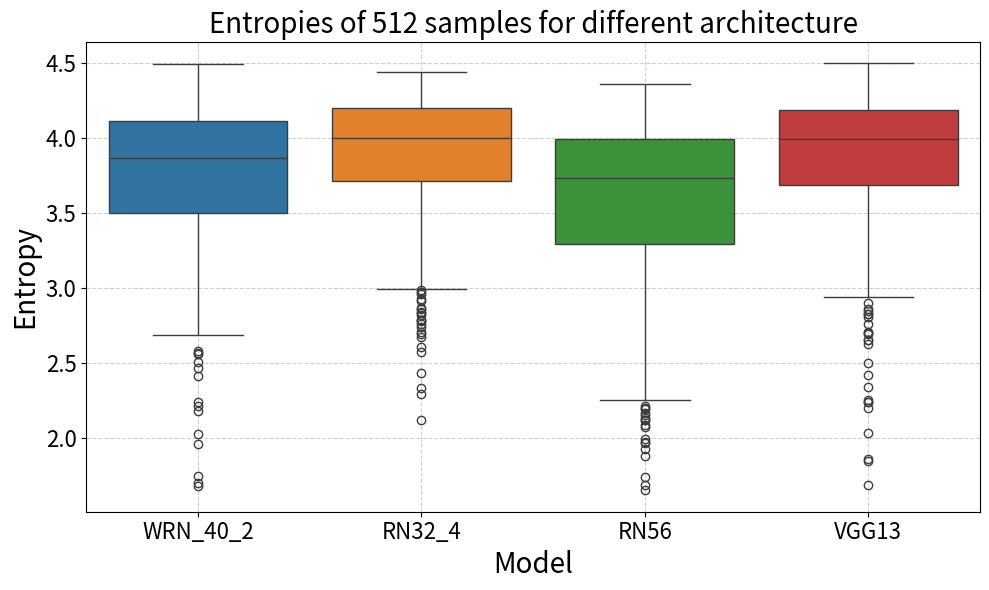

Python code for this plot: (Note: this script raises an exception after producing the figure.)
import matplotlib.pyplot as plt
import seaborn as sns
import numpy as np
import pandas as pd

WRN_40_2 = [4.4960, 4.1799, 4.0828, 3.2726, 3.3689, 3.9385, 3.8210, 3.6390, 3.7020,
        3.5022, 3.4831, 3.5781, 3.6562, 3.8752, 3.4289, 3.4693, 4.1627, 4.0999,
        4.0930, 3.7322, 4.0789, 3.3591, 3.8710, 3.3547, 4.3382, 3.2558, 3.3159,
        3.9761, 3.7104, 4.0603, 3.2301, 3.8975, 3.4083, 3.3902, 3.4820, 4.3895,
        3.8930, 4.1881, 3.9954, 3.7949, 3.9510, 3.8634, 3.1363, 3.8949, 4.1105,
        4.4095, 3.8580, 3.2261, 3.9654, 4.0240, 4.1585, 4.1042, 3.9410, 4.2197,
        4.0006, 4.0430, 3.6821, 2.9372, 4.1665, 3.0364, 3.3675, 4.0776, 2.7382,
        3.4309, 3.9761, 1.9563, 2.9811, 3.6537, 3.0983, 4.0505, 3.7497, 3.6538,
        3.5798, 3.3805, 3.9609, 3.7547, 4.0551, 3.4391, 3.5900, 4.2181, 3.1038,
        3.4860, 3.7735, 3.0814, 3.0307, 3.9635, 4.4253, 2.9841, 1.6729, 4.2498,
        3.6331, 4.1883, 3.0338, 2.9959, 3.0453, 3.0240, 4.0154, 4.2308, 4.2424,
        3.6670, 3.3224, 2.7915, 3.5350, 4.1721, 4.2230, 3.6184, 2.8776, 4.2781,
        3.9036, 3.3595, 4.1283, 3.9529, 3.7536, 3.9248, 3.8381, 4.0484, 3.4815,
        3.7499, 4.2838, 4.0641, 3.8661, 3.5958, 3.6406, 4.1339, 2.8384, 2.7142,
        3.9683, 4.1722, 4.0606, 4.1513, 4.1830, 2.0233, 3.5804, 4.2322, 4.3434,
        3.4093, 4.0954, 4.0857, 4.2756, 3.1752, 3.4164, 2.4644, 3.6810, 3.7075,
        3.0489, 4.2987, 4.1157, 3.6284, 3.8996, 4.3180, 4.1987, 3.9750, 4.0828,
        4.0829, 3.1007, 3.8197, 3.8576, 2.6877, 3.3562, 3.5533, 4.3314, 4.0285,
        4.2669, 3.8043, 4.2743, 4.1197, 3.6458, 4.2318, 3.7321, 4.1233, 3.8660,
        3.7886, 3.8412, 3.6161, 3.6502, 2.5772, 3.6748, 2.8459, 3.9444, 3.5283,
        3.7365, 3.9000, 3.6738, 4.0403, 3.2612, 3.8526, 3.8842, 4.1617, 4.1903,
        3.5658, 3.9051, 4.3232, 3.3700, 3.9597, 3.4688, 4.2280, 3.6855, 4.3623,
        3.4066, 3.8651, 2.2110, 3.5034, 2.5655, 3.7647, 3.2695, 3.5138, 4.1409,
        3.7397, 3.7693, 3.8156, 3.7509, 4.2111, 3.9783, 3.6766, 3.5778, 4.1279,
        3.4923, 4.0910, 3.7175, 2.9059, 4.4173, 4.1030, 2.7132, 3.9795, 3.8695,
        3.9267, 3.9444, 4.2392, 4.0111, 3.3930, 4.1862, 4.4093, 4.0276, 4.1790,
        3.7411, 3.8518, 4.4797, 3.4042, 4.1538, 3.9732, 3.2600, 3.8683, 4.2374,
        3.6506, 4.1735, 3.8165, 4.2227, 3.7557, 3.0257, 4.2018, 3.9992, 3.7086,
        3.6148, 3.4536, 4.0951, 3.8565, 3.6770, 3.2920, 3.9230, 3.7342, 3.0092,
        4.1770, 4.1364, 3.3178, 4.2589, 4.3579, 3.6923, 3.5607, 3.6131, 3.2556,
        3.8149, 4.1925, 1.7435, 4.1994, 3.9016, 3.6899, 3.7689, 4.1187, 4.2420,
        4.0592, 3.7155, 4.1412, 4.0747, 4.2267, 4.0232, 4.0313, 4.1011, 4.2396,
        4.1172, 3.0749, 3.5023, 3.5890, 4.4416, 2.7723, 3.8933, 4.0756, 4.1618,
        4.2947, 4.2044, 3.4764, 4.3155, 4.0510, 4.2117, 3.5203, 4.2805, 3.9632,
        4.1935, 3.9424, 3.9219, 4.4202, 3.9300, 3.5121, 3.9929, 3.2027, 4.0095,
        4.3296, 3.6979, 4.3030, 3.9965, 4.0193, 3.7248, 4.0767, 3.9418, 3.8702,
        3.8217, 3.9816, 3.7622, 4.3087, 3.7399, 4.1235, 4.3018, 4.2803, 4.2004,
        4.0674, 3.6405, 3.1482, 4.3797, 3.3083, 3.9839, 2.8493, 3.6718, 3.9409,
        3.3349, 4.3628, 4.0369, 3.4514, 3.4648, 3.0499, 3.6692, 2.1750, 4.3450,
        3.2351, 4.0848, 4.2110, 3.8151, 3.4189, 3.2624, 3.7294, 4.1329, 3.1213,
        3.9722, 3.5536, 3.6585, 3.9684, 3.8754, 3.0211, 3.5440, 3.7438, 3.8204,
        4.2446, 4.1989, 4.0721, 4.1983, 3.0141, 4.4217, 3.7464, 3.7230, 3.4105,
        3.7170, 3.9689, 1.6994, 2.6825, 4.2172, 3.6048, 3.7118, 3.8825, 3.8471,
        3.6709, 3.3836, 2.6873, 4.2137, 4.1064, 4.2114, 3.6663, 3.9895, 3.3928,
        3.9599, 4.1173, 4.1179, 3.5789, 3.1618, 3.8447, 4.1886, 4.0544, 3.4908,
        4.0809, 3.2563, 3.6301, 3.2151, 4.3611, 4.2340, 2.9747, 4.0547, 4.1567,
        4.0540, 4.1396, 3.6777, 4.1389, 3.4726, 3.8826, 2.9299, 2.4101, 3.5938,
        3.6922, 3.5723, 4.0526, 3.3352, 4.3329, 4.2792, 3.5568, 3.1539, 3.6766,
        3.5920, 4.2254, 4.1049, 3.9125, 3.5034, 3.6481, 4.1206, 4.2333, 3.1944,
        3.5356, 2.7525, 4.2259, 3.8864, 4.1480, 3.8468, 2.5020, 4.0443, 4.2136,
        4.1581, 4.0113, 4.0432, 4.2188, 4.0815, 3.6849, 3.9289, 3.1696, 2.5613,
        4.2610, 3.5656, 4.1302, 4.0767, 4.0212, 4.2790, 3.9797, 4.2064, 3.6476,
        4.0680, 3.5254, 3.1500, 3.7991, 4.3978, 3.9257, 3.7231, 4.3254, 3.4480,
        2.9656, 3.7364, 3.9486, 3.4030, 4.0306, 4.0070, 4.0836, 4.2247, 4.1170,
        3.0886, 4.0662, 3.9908, 4.2818, 2.6906, 4.0605, 3.2738, 3.7602, 4.1121,
        3.8826, 3.5543, 4.1479, 3.9464, 3.4660, 2.2405, 3.8988, 3.7970, 4.4086,
        4.2144, 3.4555, 4.1479, 3.3314, 3.0953, 3.4171, 4.1630, 4.2512]

RN32_4 = [3.7864, 4.4089, 4.3393, 4.2304, 3.9314, 4.2421, 2.9911, 4.0750, 4.1393,
        4.1428, 4.1647, 4.1106, 4.2815, 4.2488, 4.3417, 3.8507, 3.5021, 4.2715,
        4.0594, 4.2220, 4.0778, 3.7712, 4.2343, 3.6454, 3.7865, 3.1032, 3.7366,
        3.8921, 2.9854, 4.4140, 3.8720, 2.2892, 2.9099, 3.7535, 4.3532, 4.4042,
        3.8615, 4.2949, 3.9479, 2.6707, 4.0958, 2.3304, 3.9813, 4.0405, 3.7843,
        3.4983, 3.9410, 4.2038, 3.4292, 3.7928, 4.0334, 3.2565, 3.9134, 4.3133,
        4.1587, 3.8360, 4.3950, 4.1188, 3.7602, 3.5001, 3.5292, 3.4426, 4.1503,
        3.8333, 4.3171, 3.7283, 4.3366, 4.2378, 2.5745, 3.8550, 4.1409, 4.0603,
        4.1327, 3.7919, 3.9155, 4.1460, 4.1186, 3.7637, 3.8817, 3.7477, 4.4265,
        4.1585, 4.2744, 4.0691, 3.2471, 2.8669, 4.3421, 4.0934, 3.6249, 3.9429,
        4.1822, 4.0894, 4.1437, 3.9710, 3.6727, 3.8196, 4.1255, 3.9756, 3.7767,
        3.2642, 3.8825, 3.7654, 4.3142, 3.7271, 3.7091, 4.3510, 4.3896, 3.5586,
        3.9743, 4.0897, 3.7540, 4.0725, 4.0460, 4.1067, 3.3927, 3.8187, 3.8588,
        3.9602, 3.5967, 4.1513, 3.8207, 3.4440, 4.3197, 3.6018, 3.6682, 2.7613,
        4.3200, 3.9382, 3.8400, 2.8308, 4.2763, 3.3685, 4.2499, 3.9437, 4.2354,
        3.8252, 4.4142, 3.6499, 4.2528, 4.1145, 3.9534, 3.4809, 3.7109, 3.8456,
        4.0669, 4.3223, 3.4576, 4.3740, 4.3568, 4.2537, 4.3905, 4.0241, 4.2778,
        2.9601, 4.0904, 4.0701, 4.1188, 3.7151, 3.2572, 4.1238, 4.3861, 4.2446,
        4.2151, 4.1359, 4.0971, 4.0797, 4.3613, 4.3803, 4.2595, 4.0778, 3.7009,
        4.1880, 4.2344, 4.2402, 3.4218, 4.0414, 3.8423, 3.7449, 4.3716, 4.3525,
        3.9155, 3.1729, 3.9571, 4.2315, 4.0566, 3.0044, 3.9312, 4.2381, 4.2412,
        3.6592, 4.0102, 4.1835, 3.5749, 4.2215, 4.0982, 4.0684, 3.8055, 4.2126,
        4.0932, 4.1140, 3.9992, 3.9688, 3.7475, 4.4026, 3.8354, 3.9839, 3.6943,
        3.5100, 3.5132, 3.9887, 4.0149, 3.4602, 3.8795, 4.3370, 4.0866, 4.2796,
        3.7331, 2.9254, 3.7683, 3.8516, 4.2025, 3.8492, 4.3784, 4.2520, 3.5684,
        4.0057, 4.3939, 4.1706, 4.3638, 4.3663, 4.3563, 4.2600, 4.0786, 3.9902,
        4.2706, 4.3707, 3.7118, 3.4327, 3.5929, 3.3767, 2.1159, 3.8601, 4.3506,
        4.0336, 4.3413, 4.3712, 2.8159, 3.4786, 4.2375, 4.0020, 3.6436, 4.2254,
        4.2683, 3.6923, 3.7166, 3.5986, 4.3014, 4.0743, 4.2276, 3.8709, 4.0497,
        4.1065, 4.2314, 4.0277, 4.0561, 4.3498, 4.1209, 3.8546, 3.8645, 3.9716,
        4.3000, 4.1912, 3.6818, 3.1114, 4.2112, 2.7767, 4.1478, 4.3718, 4.3484,
        3.8322, 4.0842, 3.8894, 3.1188, 3.9304, 3.5019, 3.9536, 4.2963, 4.1468,
        3.8547, 3.6909, 4.3643, 3.8386, 4.1801, 4.2806, 3.7498, 3.9007, 4.1058,
        4.4316, 4.1130, 3.3447, 4.2622, 3.9355, 3.6429, 4.1496, 4.1178, 3.0258,
        4.3518, 3.9489, 3.9963, 4.0716, 3.1920, 2.6943, 4.2065, 4.1982, 4.0377,
        4.0612, 3.9188, 4.1222, 4.2133, 3.8524, 4.0853, 4.0095, 3.7492, 4.1545,
        3.2862, 3.6905, 3.4652, 3.9462, 3.8363, 3.7292, 4.2028, 3.6368, 4.1822,
        4.2228, 3.9793, 4.0725, 4.0145, 3.8573, 3.4750, 4.1511, 3.8966, 3.7723,
        4.1999, 4.1333, 3.9564, 3.5945, 3.9826, 2.8613, 3.0654, 4.0557, 4.0902,
        4.0776, 4.1943, 4.2179, 4.0200, 4.0484, 3.9433, 3.4336, 4.3524, 4.2426,
        4.0783, 4.3780, 4.1124, 3.3708, 4.1685, 2.4285, 3.2706, 3.2530, 4.2875,
        4.1942, 4.1618, 3.8789, 4.2841, 2.9727, 4.2739, 3.6414, 4.3064, 4.1001,
        2.7073, 4.1237, 3.7822, 3.6032, 2.8400, 3.3334, 4.2124, 3.3918, 4.1011,
        3.8216, 3.9854, 3.9390, 3.6560, 3.4803, 4.3475, 3.9672, 3.5607, 3.2889,
        3.5068, 3.9940, 3.8810, 3.8425, 3.5209, 4.1989, 4.0793, 4.1517, 3.7646,
        4.2128, 2.7407, 4.2979, 3.7294, 4.2555, 4.1193, 3.9263, 4.3486, 4.2094,
        4.2925, 4.3733, 4.3297, 4.1818, 3.7351, 4.2043, 3.5609, 2.7870, 3.5396,
        4.2011, 4.2381, 4.0304, 3.8266, 3.8672, 4.0986, 3.8115, 3.9685, 3.3048,
        4.1518, 4.1546, 4.2787, 3.3773, 3.8113, 3.8343, 4.0688, 3.6962, 3.7898,
        3.7926, 3.4398, 4.3325, 4.0285, 3.8282, 3.2834, 2.7888, 4.0268, 3.6289,
        3.5332, 4.0522, 3.5131, 4.4424, 4.1665, 3.9618, 4.1246, 4.2285, 2.6081,
        4.1820, 4.1417, 3.8981, 4.0506, 4.2327, 4.3684, 4.3158, 4.2120, 3.5738,
        4.2534, 3.9517, 3.7967, 4.2971, 3.6683, 4.0728, 3.6708, 4.3021, 3.0133,
        3.6603, 4.2212, 3.9450, 3.4187, 4.2672, 3.3503, 4.3278, 4.0830, 3.9974,
        3.6088, 3.3785, 3.9432, 4.3616, 3.6183, 3.3730, 3.5733, 4.3433, 3.3042,
        3.8516, 3.9852, 3.1030, 3.7509, 3.0553, 3.7690, 3.8354, 4.0689, 4.1420,
        4.1657, 4.2220, 4.0233, 4.2359, 3.0441, 4.0941, 4.3035, 3.5458]

RN56 = [4.1218, 3.2398, 3.9655, 4.1612, 3.3388, 4.2369, 3.7045, 3.6255, 3.4259,
        3.8939, 4.0559, 3.7549, 3.7587, 2.4524, 2.8423, 3.3854, 3.9256, 3.2749,
        3.4701, 3.3458, 4.0880, 3.3511, 4.0487, 3.8276, 3.6118, 3.6228, 3.6301,
        3.2256, 4.0152, 4.0662, 3.7337, 3.6448, 2.9379, 4.1042, 3.3476, 4.3394,
        3.5446, 4.0731, 2.8595, 2.0808, 4.1051, 2.8779, 4.1035, 3.4705, 3.1335,
        3.8806, 3.9817, 3.8181, 4.1895, 3.5754, 3.9409, 3.9469, 3.5997, 4.1087,
        3.5346, 4.0442, 3.9968, 2.6330, 4.0011, 3.4108, 2.9356, 3.8948, 3.0489,
        3.9334, 2.9228, 3.4374, 3.4109, 4.0683, 3.9443, 3.2279, 4.1902, 3.5722,
        2.9472, 4.0497, 4.1039, 4.1588, 3.5705, 3.6353, 3.5712, 3.4177, 4.0628,
        4.1189, 3.8613, 4.3265, 3.8796, 3.9503, 4.3601, 3.4252, 3.2618, 3.3544,
        3.5060, 4.3609, 3.3270, 3.4790, 3.2378, 2.0734, 4.2036, 4.1996, 3.7036,
        3.0446, 3.7934, 2.1922, 4.2955, 4.0107, 3.2337, 3.6028, 3.9093, 3.9806,
        3.5145, 2.6216, 3.8690, 3.9598, 3.9946, 3.6223, 4.3585, 3.6684, 2.3986,
        4.0813, 3.0299, 3.9754, 2.9168, 3.6936, 3.8233, 3.4367, 3.1232, 3.9201,
        3.9429, 3.7019, 3.8516, 3.9270, 3.7291, 2.1973, 3.9878, 4.0805, 4.2687,
        3.9740, 3.4676, 4.1101, 4.1390, 2.2517, 3.5233, 3.2269, 3.2522, 3.2074,
        2.9168, 4.2047, 4.0926, 3.6263, 3.8925, 3.6970, 3.9346, 2.6905, 3.9008,
        4.2345, 3.4292, 3.9197, 4.0447, 3.2105, 3.6744, 4.0337, 4.2296, 1.9668,
        3.9189, 3.5251, 3.6805, 4.0521, 2.5252, 3.1992, 2.7175, 3.2784, 3.7004,
        3.8451, 4.1532, 3.7924, 3.3564, 3.6020, 3.0314, 3.5920, 3.7597, 3.9531,
        3.0181, 4.1909, 1.6471, 3.8195, 3.7643, 3.8912, 4.0924, 3.9222, 3.9754,
        4.1553, 4.0345, 3.1314, 3.2728, 2.7074, 3.5537, 3.6417, 3.8344, 3.6760,
        3.8340, 3.5454, 3.2984, 4.0478, 2.8814, 3.3909, 1.9211, 4.0204, 3.6075,
        4.0482, 3.0885, 3.9346, 3.6213, 3.8289, 4.1007, 4.2928, 3.1049, 4.3121,
        3.7539, 3.0673, 4.0764, 3.5085, 3.1683, 3.6986, 3.3818, 3.5091, 4.0939,
        3.7818, 4.2124, 4.1220, 4.0000, 3.7172, 3.9088, 3.7045, 3.5253, 2.6810,
        3.5126, 4.2368, 4.1014, 2.1151, 3.8320, 4.0100, 3.5502, 2.5970, 4.0893,
        3.1907, 4.2270, 3.5815, 1.7371, 3.3784, 3.0770, 4.2672, 3.8354, 3.0634,
        2.9203, 4.2708, 4.0789, 4.0499, 3.5284, 3.8019, 3.6896, 4.2334, 2.7907,
        3.8385, 3.7827, 3.1272, 3.9291, 4.2747, 3.4998, 3.9966, 3.9864, 3.2057,
        2.8528, 2.6141, 3.9366, 4.1222, 3.2224, 3.2933, 4.1480, 3.2908, 3.3431,
        3.9332, 3.3284, 2.8723, 4.0068, 2.7575, 4.2573, 2.2135, 4.1249, 4.0541,
        4.1913, 3.1954, 3.4977, 4.2808, 4.3487, 2.7740, 3.3829, 3.9142, 3.7453,
        4.3208, 3.1253, 3.6880, 3.6589, 3.6927, 3.3383, 4.2055, 3.9054, 3.9888,
        4.0636, 3.8499, 4.0379, 4.0044, 4.2562, 3.2289, 3.7795, 3.8402, 3.5872,
        3.9323, 3.8853, 3.5571, 3.4803, 3.7633, 3.8561, 3.9249, 4.1577, 3.9054,
        3.3436, 3.7081, 4.0773, 3.7500, 4.0172, 3.9324, 3.2674, 3.7600, 4.0462,
        3.0667, 3.2024, 3.9061, 3.4001, 1.6822, 4.0645, 2.8151, 3.0009, 2.6254,
        3.7777, 3.9692, 4.0230, 2.9136, 3.9183, 2.9333, 3.8419, 3.0559, 3.9395,
        2.1206, 3.7901, 2.9962, 3.5691, 3.5569, 3.4665, 3.6328, 3.7923, 3.8276,
        4.0243, 1.9671, 3.1435, 3.1124, 4.1140, 3.9177, 3.1498, 3.6704, 3.9568,
        3.8605, 2.8643, 3.9554, 3.1701, 1.9894, 4.3576, 3.7684, 3.8158, 3.6468,
        3.2529, 3.7619, 3.1462, 3.7849, 3.0687, 3.3907, 3.5614, 3.9582, 2.8087,
        3.9719, 3.9483, 2.6207, 2.5226, 3.8222, 4.1267, 3.2950, 3.2265, 3.7404,
        2.7433, 4.0806, 2.5166, 4.0336, 3.2659, 3.6508, 3.8992, 4.2243, 2.6978,
        4.0640, 3.0856, 4.1670, 2.9751, 3.6355, 4.0157, 2.4118, 3.8325, 4.2988,
        3.0336, 3.0733, 2.7432, 3.9842, 3.8951, 4.0653, 3.5310, 2.1507, 3.1722,
        3.4222, 3.6962, 3.8137, 3.9106, 3.9904, 3.7988, 3.8609, 2.4609, 3.2415,
        3.1546, 4.1896, 4.1934, 3.3817, 3.2071, 3.7294, 4.2618, 3.8521, 3.9161,
        3.5043, 3.7959, 3.9329, 3.6427, 3.7192, 3.2823, 3.7579, 4.2365, 3.5336,
        4.3106, 4.1484, 3.9439, 3.6383, 3.8893, 4.1893, 3.3085, 3.5039, 2.1334,
        4.0558, 3.3414, 4.2548, 4.1150, 3.4679, 4.1391, 3.4211, 3.9726, 3.1480,
        3.9119, 4.1364, 3.3412, 3.2693, 3.6327, 3.9036, 4.0822, 3.8765, 3.6950,
        4.0837, 3.4494, 3.6537, 2.6868, 4.1083, 3.7577, 3.8519, 3.8709, 3.4633,
        3.3047, 4.1335, 3.7150, 3.6011, 4.0108, 3.6830, 3.2287, 4.0125, 3.7202,
        4.1001, 2.7872, 4.1372, 3.7865, 3.7850, 2.1657, 3.4628, 3.6137, 4.0963,
        4.0784, 3.2201, 4.1671, 2.9591, 2.5176, 1.8789, 3.9533, 4.1775]

VGG13 = [2.6891, 3.8559, 4.0803, 4.4412, 4.0085, 3.4369, 4.4095, 2.0283, 4.3260,
        4.1000, 4.3518, 4.0766, 4.2689, 3.8132, 3.7551, 4.3068, 3.7233, 3.1337,
        4.0493, 3.4986, 4.2628, 3.8564, 3.7145, 3.6315, 3.7678, 4.2694, 2.7619,
        4.0736, 3.9982, 3.9276, 4.3307, 4.0311, 3.2777, 3.7740, 3.8761, 3.8700,
        4.0233, 4.0080, 3.9351, 2.7061, 3.9012, 2.6532, 3.8586, 3.8375, 3.7291,
        4.1761, 3.7513, 2.9806, 3.9046, 3.4379, 4.3137, 3.7966, 3.0547, 4.2930,
        3.4907, 3.8797, 3.9596, 4.2199, 3.9974, 3.6248, 4.0524, 3.8395, 3.0598,
        2.6242, 3.6369, 3.9675, 4.1519, 3.8367, 3.7182, 4.2517, 4.1775, 3.8851,
        4.4471, 3.4448, 3.7391, 4.1664, 3.3906, 2.2397, 3.6899, 3.8346, 4.2472,
        3.9948, 4.1201, 4.0381, 3.0929, 3.9546, 4.4250, 4.1353, 3.4553, 3.7946,
        4.2779, 4.2433, 4.2763, 4.0542, 3.9186, 3.9291, 4.2808, 3.8877, 3.8741,
        3.7332, 3.5890, 2.3398, 4.1129, 3.9547, 4.2255, 4.3725, 3.4340, 3.7533,
        4.1052, 3.3869, 4.2040, 3.9375, 3.5740, 4.2859, 4.1080, 3.5026, 3.6330,
        3.5870, 4.1743, 4.0285, 2.8994, 4.2030, 4.0529, 3.9437, 4.0287, 3.3076,
        4.1957, 4.2876, 3.6455, 4.1761, 3.9996, 2.8271, 4.1246, 4.2125, 4.1334,
        4.0561, 3.4725, 4.1674, 4.1381, 3.2768, 4.1747, 3.0862, 4.0718, 3.2796,
        3.5185, 4.3382, 4.2050, 2.6983, 4.2492, 4.3923, 4.2834, 3.9824, 3.6296,
        4.1267, 3.4027, 3.9606, 4.1893, 4.2104, 4.0786, 4.0132, 4.4118, 3.7748,
        4.3474, 3.8489, 4.2066, 4.1127, 2.2397, 3.7158, 3.8883, 4.2224, 3.0920,
        3.8423, 3.6046, 3.9640, 3.4613, 3.1706, 4.0561, 2.8248, 3.9597, 4.3339,
        4.2403, 4.1768, 3.9662, 4.1103, 4.0596, 3.9325, 4.3522, 4.1669, 4.1585,
        3.5546, 3.9634, 4.1138, 3.8882, 4.1940, 3.6487, 3.7004, 4.1586, 4.2960,
        3.6094, 4.0220, 3.8518, 4.0960, 2.1965, 3.7564, 4.0032, 3.5097, 3.3730,
        4.3891, 3.8101, 4.0590, 3.5630, 3.8719, 4.1897, 4.0744, 3.2699, 3.8813,
        3.9796, 3.3337, 4.3429, 3.7091, 3.9670, 3.6405, 4.3498, 3.0372, 3.8553,
        3.9846, 3.8061, 3.9702, 4.2934, 3.3965, 2.8045, 3.8054, 4.0340, 3.9093,
        3.4556, 4.1235, 4.2831, 4.1423, 4.2395, 4.3848, 3.3687, 3.8026, 4.3077,
        4.3687, 4.2939, 4.3157, 3.9304, 4.0199, 3.9165, 4.1616, 3.5878, 3.4107,
        2.6542, 3.7199, 3.8522, 4.1381, 4.1513, 4.1229, 4.2282, 4.0431, 3.7722,
        3.7893, 4.1671, 4.4435, 3.9163, 4.3242, 3.8311, 4.0218, 4.0846, 3.4291,
        4.0059, 3.3276, 2.9907, 4.2336, 3.4358, 3.2954, 4.1158, 4.0408, 3.9356,
        3.9996, 3.5483, 4.0639, 3.7412, 3.8130, 3.9444, 4.0271, 4.1123, 4.2974,
        4.1405, 4.1742, 4.1658, 4.2468, 4.0651, 2.4164, 4.0569, 4.2824, 4.0525,
        3.8354, 3.6610, 4.3007, 4.0767, 4.3344, 4.2017, 4.4494, 4.1929, 3.7319,
        3.9561, 3.5266, 1.8429, 4.4083, 4.1767, 4.3014, 3.4859, 3.5449, 3.3731,
        4.1064, 4.0316, 4.1272, 4.2553, 4.0037, 3.8500, 3.7085, 3.6943, 4.1020,
        4.2010, 4.0663, 3.5518, 4.1670, 3.9123, 3.6550, 4.2290, 4.2941, 4.1576,
        4.2159, 4.3157, 3.8165, 4.0519, 4.0045, 4.3496, 3.3031, 1.8578, 3.6688,
        3.9947, 4.2704, 4.2915, 4.0242, 4.2605, 3.3340, 3.5444, 2.9612, 3.7540,
        3.9051, 3.9538, 3.6921, 3.7506, 3.8445, 3.3426, 4.0321, 3.9522, 4.2028,
        3.8130, 3.3320, 3.8526, 2.9399, 4.0482, 3.6906, 3.1531, 3.4330, 3.7215,
        4.3340, 3.8629, 3.9239, 4.3675, 3.5641, 4.1917, 4.3867, 4.1165, 3.6918,
        4.1920, 4.2189, 2.8463, 4.2690, 4.4750, 1.6849, 3.5896, 3.2680, 3.5481,
        4.1297, 4.0835, 3.0857, 4.0672, 2.2514, 4.2482, 3.0399, 4.2256, 4.0372,
        4.0059, 4.0446, 3.8841, 3.8659, 3.6240, 4.3564, 4.1390, 4.0988, 3.2654,
        4.3356, 3.4804, 4.2570, 3.6329, 3.9430, 4.5040, 3.5812, 3.7651, 3.4729,
        4.3267, 4.0378, 3.7446, 4.1552, 3.9259, 4.3435, 4.2583, 3.3762, 4.1121,
        4.1695, 3.8585, 4.2189, 4.2284, 3.7179, 4.2595, 4.2446, 2.9631, 4.0577,
        3.3594, 4.0708, 4.2444, 3.1157, 4.2159, 3.5025, 4.2401, 3.8438, 3.8723,
        4.2742, 2.8582, 3.3721, 4.1059, 4.2094, 4.0750, 3.9375, 4.2577, 4.2012,
        4.2778, 3.1593, 4.3188, 3.1637, 4.1923, 4.0143, 4.0393, 3.6809, 3.5585,
        4.3512, 4.2102, 4.0447, 4.0835, 3.6858, 3.9973, 3.9054, 4.0151, 3.9656,
        4.2925, 4.0571, 4.0888, 4.4358, 3.9460, 3.5771, 3.8411, 4.3409, 4.0679,
        4.0462, 4.3365, 3.7243, 3.2749, 4.0155, 3.8775, 4.0167, 3.6946, 4.2722,
        4.1466, 4.3325, 4.2392, 4.0391, 4.0593, 4.3556, 3.9350, 4.3262, 4.1587,
        3.5526, 4.0754, 4.0920, 3.7072, 3.5966, 2.5005, 3.7988, 3.3443, 4.2096,
        4.2049, 3.3798, 4.4572, 4.2368, 3.5345, 4.3403, 4.3746, 3.8579]

# Generate sample data
np.random.seed(42)
data = pd.DataFrame({
    'Category': ['WRN_40_2'] * 512 + ['RN32_4'] * 512 + ['RN56'] * 512 + ['VGG13'] * 512,
    'Value': np.concatenate([np.array(WRN_40_2), np.array(RN32_4), np.array(RN56), np.array(VGG13)])
})

# Set the color palette
palette = {
    'WRN_40_2': '#1f77b4',
    'RN32_4': '#ff7f0e',
    'RN56': '#2ca02c',
    'VGG13': '#d62728'
}

fontsize = 20
number_size = 16
# Create the box plot with customizations
plt.figure(figsize=(10, 6))
sns.boxplot(x='Category', y='Value', data=data, palette=palette)

# Customize labels and title
plt.title('Entropies of 512 samples for different architecture', fontsize=fontsize)
plt.xlabel('Model', fontsize=fontsize)
plt.ylabel('Entropy', fontsize=fontsize)

# Customize tick sizes
plt.xticks(fontsize=number_size)
plt.yticks(fontsize=number_size)

plt.grid(True, linestyle='--', alpha=0.6)
plt.tight_layout()
plt.savefig('./data/entropy/teacher_entropy.pdf', format="pdf", bbox_inches="tight")
